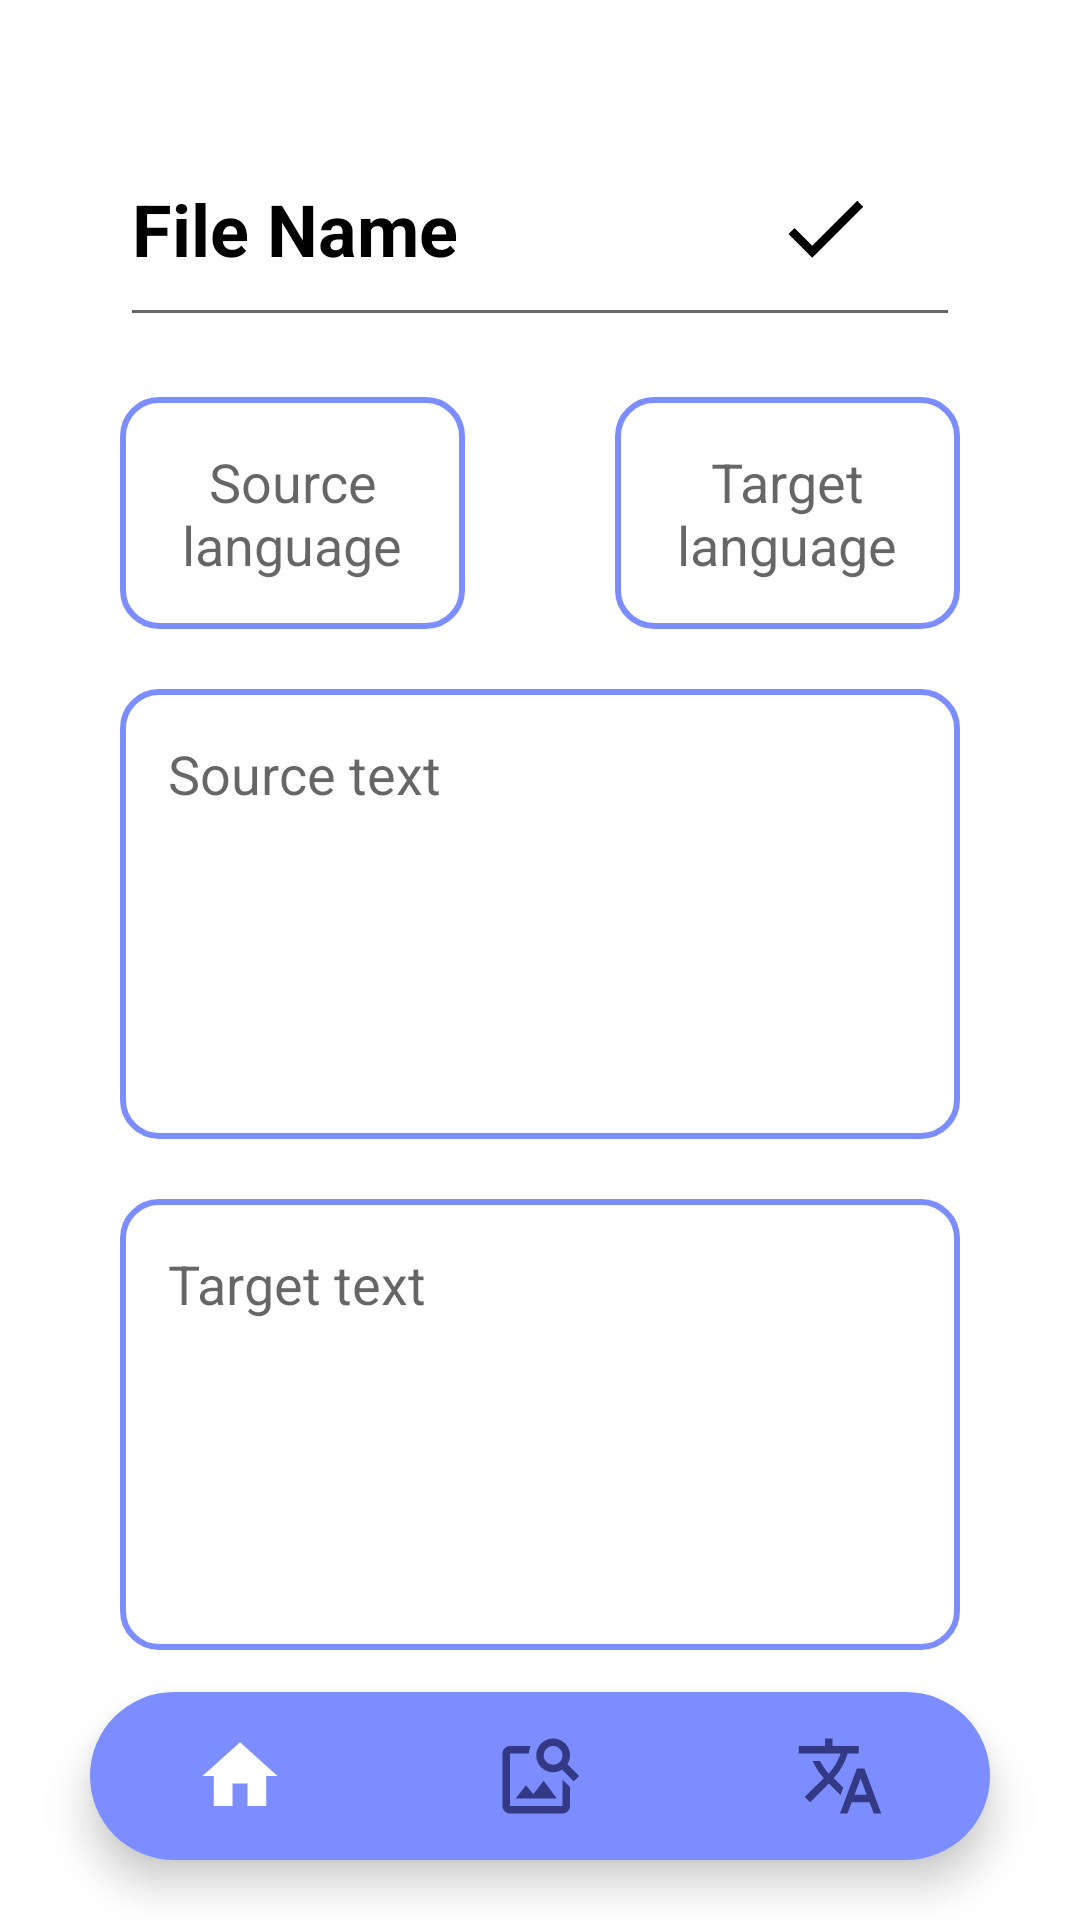

This screen was rendered from an Android layout file. Write that file and the resources it references.
<!-- AndroidManifest.xml: application theme Theme.TTApp -->
<!-- res/layout/activity_view_note.xml -->
<?xml version="1.0" encoding="utf-8"?>
<RelativeLayout xmlns:android="http://schemas.android.com/apk/res/android"
    xmlns:app="http://schemas.android.com/apk/res-auto"
    xmlns:tools="http://schemas.android.com/tools"
    android:layout_width="match_parent"
    android:layout_height="match_parent"
    tools:context=".ViewNoteActivity">
    <LinearLayout
        android:id="@+id/verticalLayout"
        android:layout_width="match_parent"
        android:layout_height="match_parent"
        android:orientation="vertical"
        android:layout_gravity="center"
        android:padding="20dp"
        android:layout_marginStart="20dp"
        android:layout_marginBottom="70dp"
        android:layout_marginTop="20dp"
        android:layout_marginEnd="20dp"
        android:scrollbars="vertical">

        <RelativeLayout
            android:layout_width="match_parent"
            android:layout_height="wrap_content"
            android:orientation="vertical"
            android:layout_gravity="center">

            <EditText
                android:id="@+id/fileName"
                android:layout_width="match_parent"
                android:layout_height="wrap_content"
                android:text="@string/file_name"
                android:textColor="@android:color/black"
                android:textStyle="bold"
                android:textSize="24sp"
                android:paddingTop="20dp"
                android:paddingBottom="20dp"
                android:inputType="text" />

            <com.google.android.material.imageview.ShapeableImageView
                android:id="@+id/checkIcon"
                android:layout_width="50dp"
                android:layout_height="50dp"
                android:layout_marginEnd="20dp"
                android:layout_alignParentEnd="true"
                android:layout_centerVertical="true"
                android:padding="8dp"
                android:scaleType="centerCrop"
                android:src="@drawable/baseline_check_24"
                android:tint="@android:color/black"/>
        </RelativeLayout>

        <LinearLayout
            android:id="@+id/langLayout"
            android:layout_width="match_parent"
            android:layout_height="wrap_content"
            android:orientation="horizontal"
            android:layout_marginTop="20dp">

            <EditText
                android:id="@+id/sourceLang"
                android:layout_width="0dp"
                android:layout_height="wrap_content"
                android:layout_weight="1"
                android:background="@drawable/auth_border"
                android:padding="16dp"
                android:hint="@string/source_language"
                android:gravity="center"
                android:textColor="@android:color/black" />

            <com.google.android.material.imageview.ShapeableImageView
                android:layout_width="50dp"
                android:layout_height="50dp"
                android:layout_gravity="center"
                android:padding="4dp"
                android:scaleType="centerCrop"
                android:src="@drawable/baseline_arrow"
                android:tint="@android:color/black"/>

            <EditText
                android:id="@+id/targetLang"
                android:layout_width="0dp"
                android:layout_height="wrap_content"
                android:layout_weight="1"
                android:background="@drawable/auth_border"
                android:padding="16dp"
                android:hint="@string/target_language"
                android:gravity="center"
                android:textColor="@android:color/black"/>
        </LinearLayout>

        <EditText
            android:id="@+id/sourceText"
            android:layout_width="match_parent"
            android:layout_height="0dp"
            android:layout_weight="1"
            android:background="@drawable/auth_border"
            android:layout_marginTop="20dp"
            android:padding="16dp"
            android:hint="@string/source_text"
            android:gravity="start"
            android:textColor="@android:color/black"/>

        <EditText
            android:id="@+id/targetText"
            android:layout_width="match_parent"
            android:layout_height="0dp"
            android:layout_weight="1"
            android:background="@drawable/auth_border"
            android:layout_marginTop="20dp"
            android:padding="16dp"
            android:hint="@string/target_text"
            android:gravity="start"
            android:textColor="@android:color/black"/>
    </LinearLayout>

    
    <com.google.android.material.bottomnavigation.BottomNavigationView
        android:id="@+id/bottomNavigation"
        android:layout_width="match_parent"
        android:layout_height="wrap_content"
        android:layout_alignParentBottom="true"
        android:layout_marginBottom="20dp"
        android:layout_marginEnd="30dp"
        android:layout_marginStart="30dp"
        android:layout_marginTop="30dp"
        android:background="@drawable/bottom_background"
        android:elevation="2dp"
        app:itemIconSize="30dp"
        app:itemIconTint="@drawable/item_selector"
        app:itemRippleColor="@android:color/transparent"
        app:labelVisibilityMode="unlabeled"
        app:menu="@menu/bottom_menu" />
</RelativeLayout>
<!-- resources referenced by this layout -->
<resources>
  <!-- drawable auth_border (drawable) -->
  <?xml version="1.0" encoding="utf-8"?>
  <shape xmlns:android="http://schemas.android.com/apk/res/android"
      android:shape="rectangle">
      <stroke
          android:width="2dp"
          android:color="@color/colorPrimary"/>
      <corners
          android:radius="12dp"/>
  </shape>
  <!-- drawable baseline_check_24 (drawable) -->
  <vector android:height="24dp" android:tint="#131010"
      android:viewportHeight="24" android:viewportWidth="24"
      android:width="24dp" xmlns:android="http://schemas.android.com/apk/res/android">
      <path android:fillColor="@android:color/white" android:pathData="M9,16.17L4.83,12l-1.42,1.41L9,19 21,7l-1.41,-1.41z"/>
  </vector>
  <!-- drawable bottom_background (drawable) -->
  <?xml version="1.0" encoding="utf-8"?>
  <shape xmlns:android="http://schemas.android.com/apk/res/android"
      android:shape="rectangle">
      <solid android:color="@color/colorPrimary"/>
      <corners
          android:radius="40dp"/>
  </shape>
  <string name="file_name">File Name</string>
  <string name="source_language">Source language</string>
  <string name="source_text">Source text</string>
  <string name="target_language">Target language</string>
  <string name="target_text">Target text</string>
  <style name="Theme.TTApp" parent="Theme.MaterialComponents.DayNight.DarkActionBar">
      
      <item name="colorPrimary">@color/colorPrimary</item>
      <item name="colorPrimaryVariant">@color/colorPrimaryDark</item>
      <item name="colorOnPrimary">@color/white</item>
      
      <item name="colorSecondary">@color/colorSecondary</item>
      <item name="colorSecondaryVariant">@color/colorSecondaryDark</item>
      <item name="colorOnSecondary">@color/black</item>
      
      <item name="android:statusBarColor">?attr/colorPrimaryVariant</item>
      
      <item name="windowActionBar">false</item>
      <item name="windowNoTitle">true</item>
  </style>
  <color name="colorPrimary">#7C8DFF</color>
  <color name="colorPrimaryDark">#333984</color>
  <color name="white">#FFFFFFFF</color>
  <color name="colorSecondary">#7C8DFF</color>
  <color name="colorSecondaryDark">#7C8DFF</color>
  <color name="black">#FF000000</color>
</resources>
